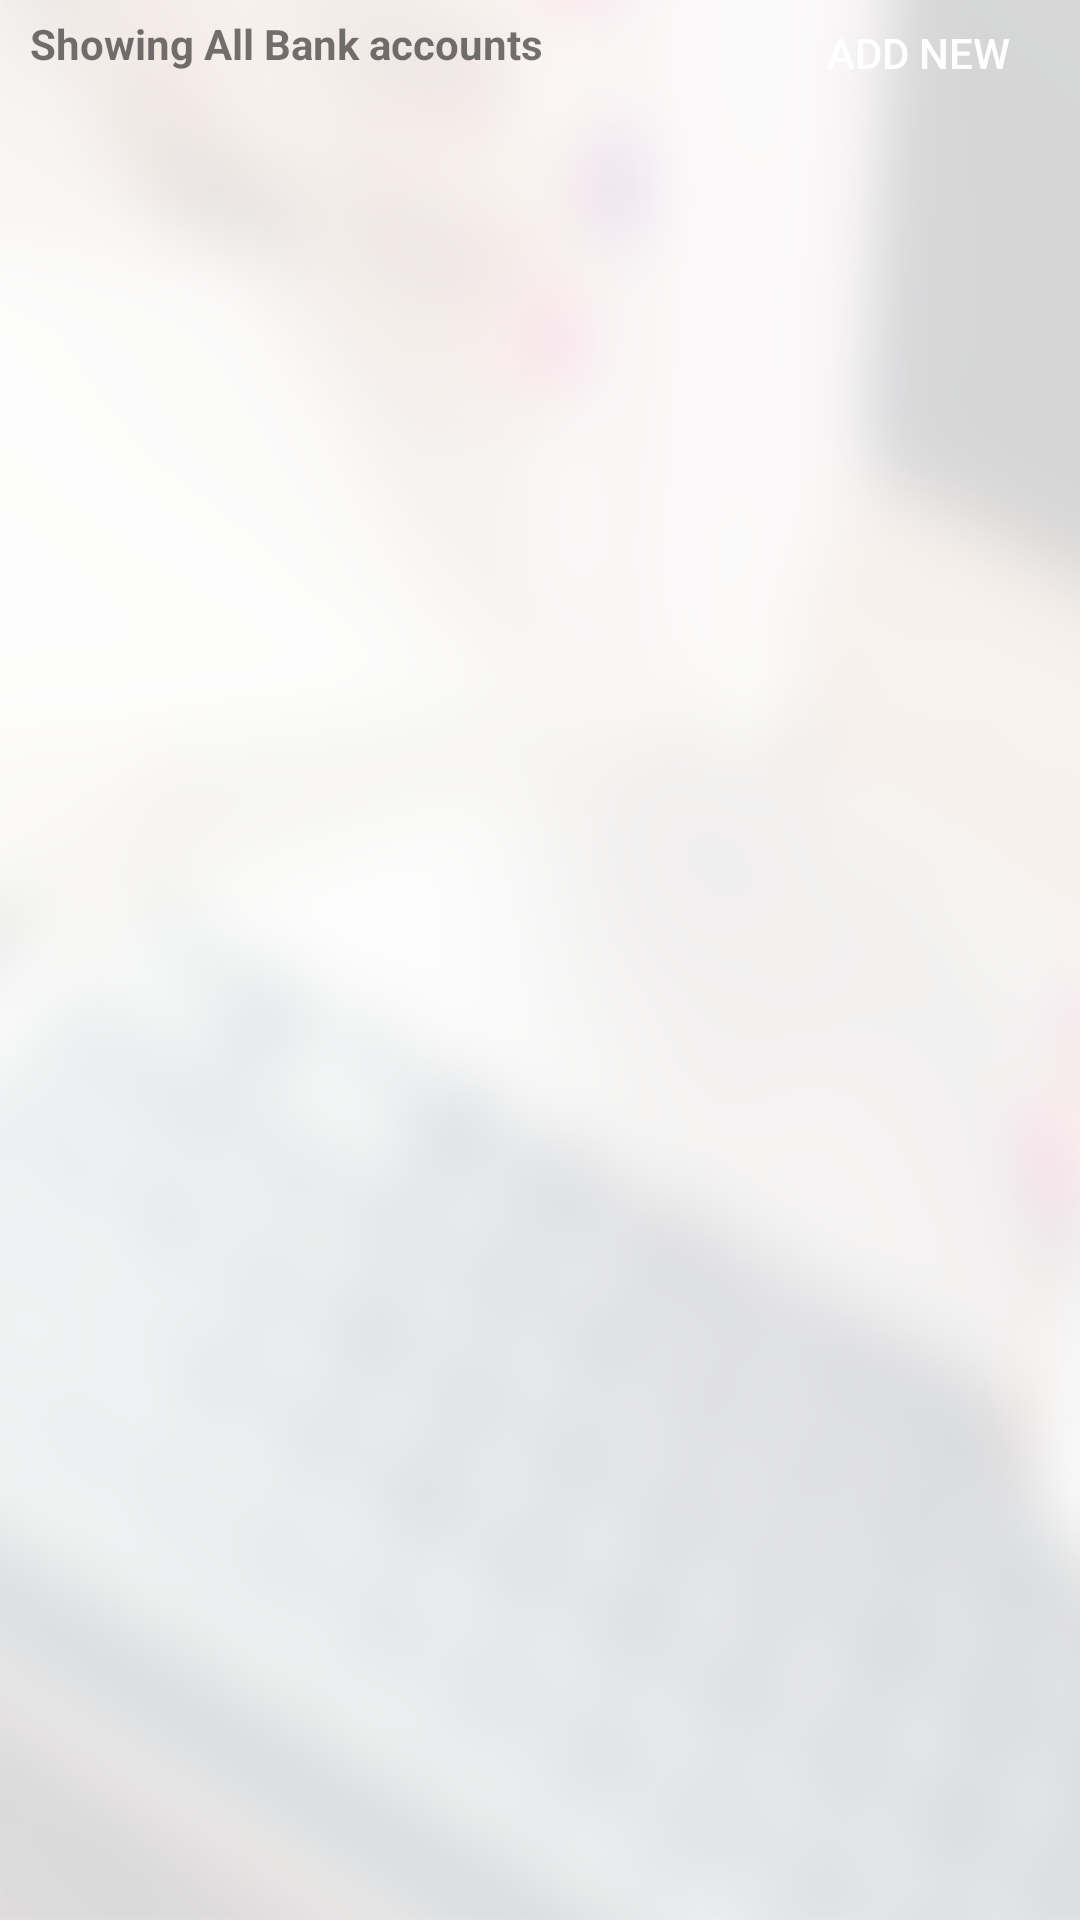

This screen was rendered from an Android layout file. Write that file and the resources it references.
<!-- AndroidManifest.xml: application theme AppTheme -->
<!-- res/layout/fragment_my_bank_account.xml -->
<?xml version="1.0" encoding="utf-8"?>
<LinearLayout xmlns:android="http://schemas.android.com/apk/res/android"
    xmlns:tools="http://schemas.android.com/tools"
    xmlns:app="http://schemas.android.com/apk/res-auto"
    android:id="@+id/activity_registration"
    android:layout_width="match_parent"
    android:layout_height="match_parent"
    android:orientation="vertical"
    android:background="@drawable/all_screens_bg"
    tools:context="com.payworks.ui.activities.EditProfileActivity">

    <RelativeLayout
        android:layout_width="match_parent"
        android:orientation="horizontal"
        android:layout_marginTop="5dp"
        android:layout_marginStart="10dp"
        android:layout_marginBottom="10dp"
        android:layout_marginEnd="10dp"
        android:layout_height="wrap_content">

<TextView
    android:layout_width="wrap_content"
    android:layout_height="wrap_content"
    android:textStyle="bold"
    android:gravity="center_vertical"
    android:text="Showing All Bank accounts"/>



  <Button
    android:layout_width="wrap_content"
      android:id="@+id/add_bank_button"
      android:layout_height="25dp"
       android:text="ADD NEW"
      android:layout_alignParentEnd="true"
    android:textColor="@color/white"
    android:paddingStart="5dp"
      android:paddingEnd="5dp"
    android:background="@drawable/button_state_selector">

  </Button>

    </RelativeLayout>
    

    <LinearLayout
        android:layout_width="match_parent"
        android:layout_height="match_parent"
        android:layout_marginStart="20dp"
        android:layout_marginTop="10dp"
        android:layout_marginEnd="20dp"
        android:orientation="horizontal">

        <ListView
            android:id="@+id/listview"
            android:layout_width="match_parent"
            android:layout_height="match_parent"
            android:scrollbars="none"
            android:layout_marginBottom="10dp"

            >
        </ListView>


        <TextView
            android:id="@+id/empty"
            android:text="@string/no_data_available"
            android:visibility="gone"
            android:layout_width="fill_parent"
            android:layout_height="fill_parent"
            android:gravity="center"
            />


    </LinearLayout>


</LinearLayout>
<!-- resources referenced by this layout -->
<resources>
  <color name="white">#FFFFFF</color>
  <!-- drawable all_screens_bg: png bitmap (drawable, 118069 bytes) -->
  <!-- drawable rectangular_background (drawable) -->
  <shape xmlns:android="http://schemas.android.com/apk/res/android"
      android:shape="rectangle" >
      <solid android:color="@android:color/white" />
      <stroke android:width="1dip" android:color="#a1a1a1"/>
  </shape>
  <!-- drawable rectangular_background_grey (drawable) -->
  <shape xmlns:android="http://schemas.android.com/apk/res/android"
      android:shape="rectangle" >
      <solid android:color="@color/silver" />
      <stroke android:width="1dip" android:color="#ffffff"/>
  
  </shape>
  <string name="names_search">Name</string>
  <string name="no_data_available">No Transactions</string>
  <style name="AppTheme" parent="Theme.AppCompat.Light.NoActionBar">
          
          <item name="colorPrimary">@color/colorPrimary</item>
          <item name="colorPrimaryDark">@color/colorPrimaryDark</item>
          <item name="colorAccent">@color/resister_button_color</item>
      </style>
  <color name="silver">#C0C0C0</color>
  <color name="colorPrimary">#3F51B5</color>
  <color name="colorPrimaryDark">#303F9F</color>
  <color name="resister_button_color">#1ea9e1</color>
</resources>
